The GitHub repository AbdullahAlrebdi/Task_7 contains a labelled image folder "data_split" with 3 categories: paper, rock, scissor. Examples follow, each with its label.

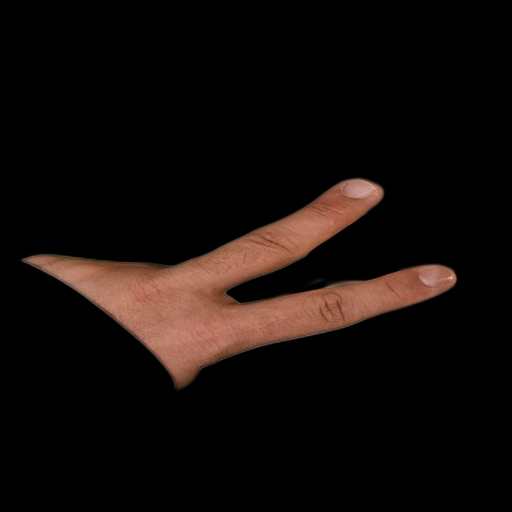
Label: scissor

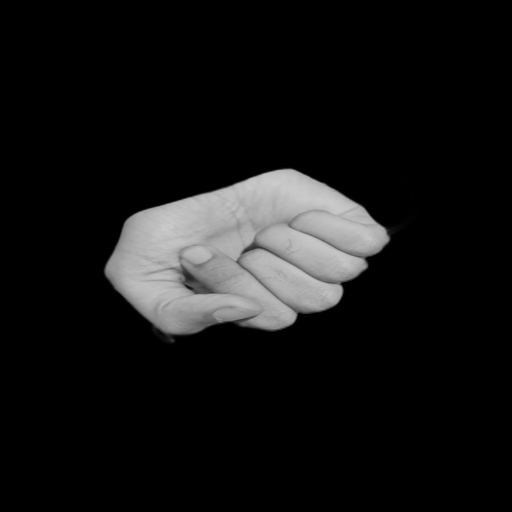
Label: rock

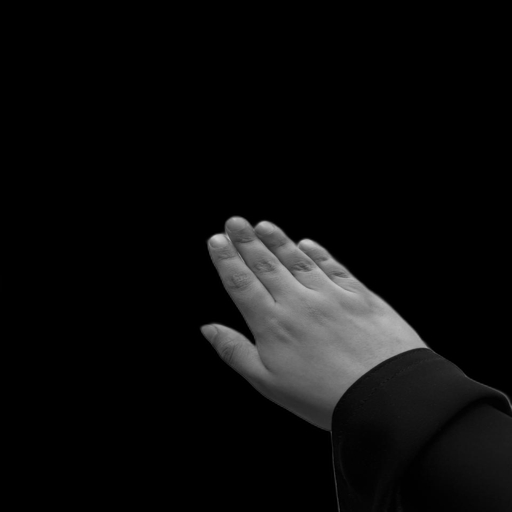
Label: paper

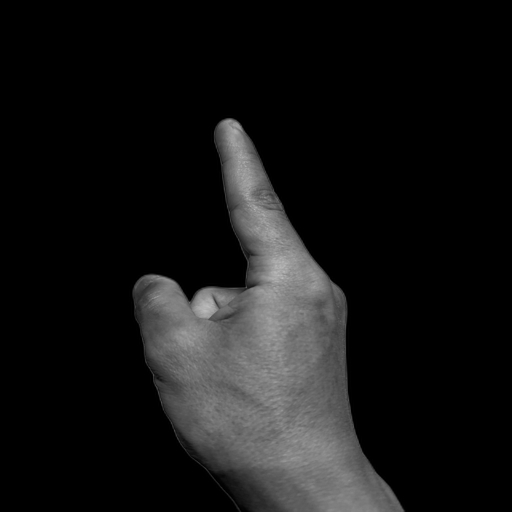
Label: scissor

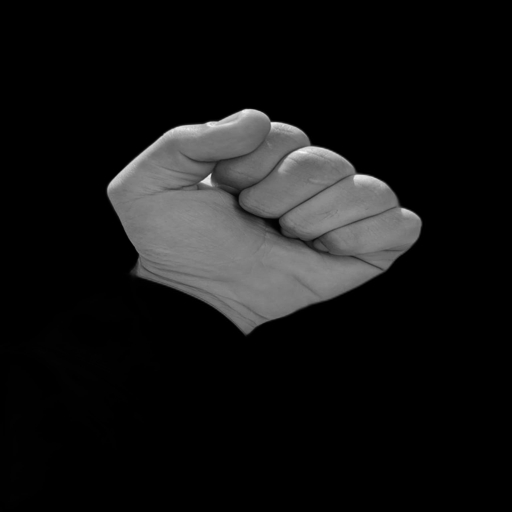
Label: rock

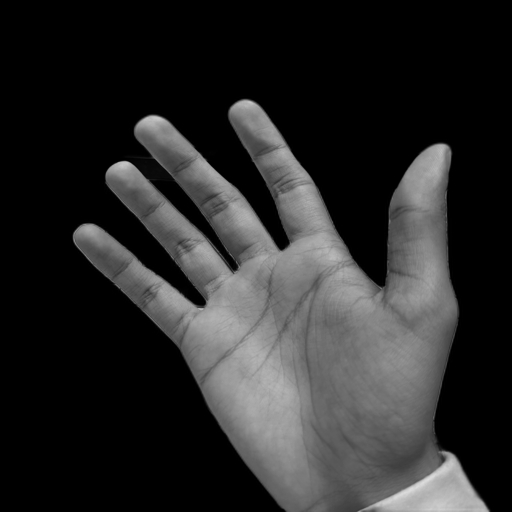
Label: paper
